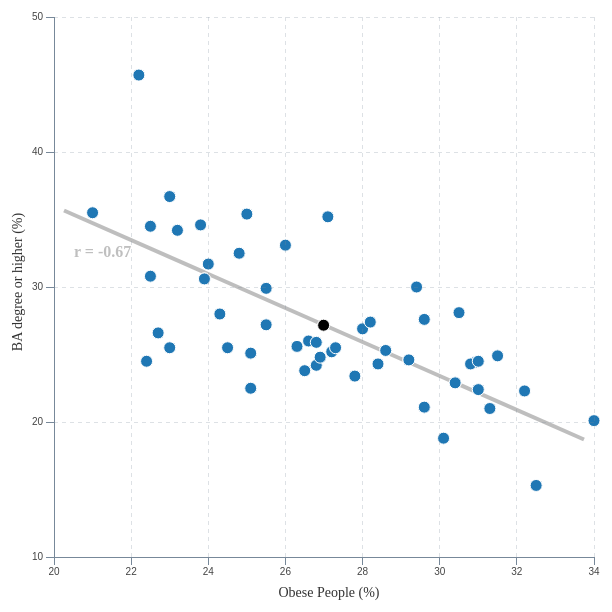
D3 v3 page, settled after 480 driven frames (8 s of simulated time); the page loaded 1 data file(s).



var w = 600, h = 600;

var paddingScatter = [10, 10, 50, 50];
var paddingSlope = [0, 0, 0, 0];

var xScale = d3.scale.linear();
var yScale = d3.scale.linear();

var yAxis = d3.svg.axis().scale(yScale)
			.ticks(5).innerTickSize(8).outerTickSize(0)
			.orient("left");

var xAxis = d3.svg.axis().scale(xScale)
			.ticks(5).innerTickSize(8).outerTickSize(0)
			.orient("bottom");

var tt = d3.select("#svganchor").append("div")	
		.attr("class", "tooltip")				
		.style("opacity", 0);

var colors = d3.scale.ordinal()
		.domain(["obesity", "education"])
		.range(['#9C0824','#1F77B4']);

var svg = d3.select("#svganchor").append("svg")
		.attr("width", w)
		.attr("height", h);

var formatNumber = d3.format(".2f");


d3.csv("obesity_education.csv", function(data){

	data.forEach(function(d){
		d.obesity = +d.obesity;
		d.ba = +d.ba;
	});

	var arrayPearsons = [
		data.map(function(d){ return +d.obesity; }),
		data.map(function(d){ return +d.ba; })
	];

	var rCoefficient = findCorrelation(arrayPearsons, 0, 1);

	console.log("data:\n", data);
	console.log("arrayPearsons:\n", arrayPearsons);
	console.log("rCoefficient:\n", rCoefficient);


	var rScale = d3.scale.linear()
				.range([h - paddingScatter[2] - 62, paddingScatter[0] + 138])
				.domain([1, -1]);

	var rLine = svg.append("line");
	var rText = svg.append("text");

	rText.attr("x", paddingScatter[3] + 20)
					.attr("y", paddingScatter[0] + 240)
					.attr("font-family", "PT Sans")
					.attr("font-weight", 700)
					.attr("font-size", 16)
					.attr("fill-opacity", 0)
					.text("r = " + formatNumber(rCoefficient));

	rLine.attr("x1", paddingScatter[3] + 10)
					.attr("x2", w - paddingScatter[1] - 10)
					.attr("y1", rScale(rCoefficient))
					.attr("y2", rScale(-rCoefficient))
					.attr("stroke-width", 4)
					.attr("opacity", 0)
					.attr("stroke", "black");

	var circlesObesity = svg.selectAll(".circlesObesity")
					.data(data, function(d){ return d.state; })
					.enter().append("circle")
					.attr("class", function(d) { 
						return "state " + d.state.replace(/\s/g, '')
					});

	circlesObesity.attr("stroke", "white")
					.attr("fill", colors("education"))
					.attr("r", 0);

	var circlesBa = svg.selectAll(".circlesBa")
					.data(data, function(d) { return d.state; })
					.enter().append("circle")
					.attr("class", function(d) { 
						return "state " + d.state.replace(/\s/g, '')
					});

	var connectingLine = svg.selectAll(".conLine")
					.data(data, function(d) { return d.state; })
					.enter()
					.append("line")
					.attr("class", function(d) { 
						return "state " + d.state.replace(/\s/g, '')
					});

	circlesBa.attr("stroke", "white")
			.attr("fill", colors("education"))
			.attr("r", 0);

	var xAxisText = svg.append("text");

	xAxisText.attr("text-anchor", "middle")
			.attr("x", (w + paddingScatter[3]) / 2)
			.attr("y", h - 10)
			.attr("font-family", "PT Sans")
			.attr("font-size", 14)
			.attr("fill", "#333")
			.text("Obese People (%)")
			.attr("pointer-events", "none");

	var yAxisText = svg.append("text");

	yAxisText.attr("text-anchor", "middle")
			.attr("x", -(h - paddingScatter[3])/2)
			.attr("y", 18)
			.attr("font-family", "PT Sans")
			.attr("font-size", 14)
			.attr("fill", "#333")
			.text("BA degree or higher (%)")
			.attr("transform", "rotate(-90)")
			.attr("fill-opacity", 0)
			.attr("pointer-events", "none");

	var yAxisText2 = svg.append("text");

	yAxisText2.attr("text-anchor", "middle")
			.attr("x", 150)
			.attr("y", h - 10)
			.attr("font-family", "PT Sans")
			.attr("font-size", 14)
			.attr("fill", "#333")
			.text("BA degree or higher (%)")
			.attr("fill-opacity", 0)
			.attr("pointer-events", "none");

	svg.append("g")
		.attr("class", "x axis")
		.attr("transform", "translate(0," + (h - paddingScatter[2]) +")")
		.call(xAxis);		

	svg.append("g")
		.attr("class", "y axis")
		.attr("transform", "translate(" + (paddingScatter[3]) + ",0)")
		.call(yAxis);

	// CHOOSE BUTTON ON CLICK
	d3.selectAll(".button").on("click", function(){
		var thisClicked = this.value
		if (thisClicked == "scatter") {
			drawScatter();
		} 
		else if (thisClicked == "slope") {
			drawSlope();
		}
	});

	/*HEADER FOR SLOPEGRAPH*/
	var header = svg.append("text");

	header.attr("x", 500)
		.attr("text-anchor", "middle")
		.attr("y", 10)
		.attr("fill-opacity", 0)
		.attr("pointer-events", "none")
		.attr("font-family", "PT Sans")
		.attr("font-size", 12)
		.attr("class", "highlightText")
		.text("MOUSE OVER TO HIGHLIGHT");

	var highlightBa = svg.append("text");

	highlightBa.attr("x", 500)
		.attr("text-anchor", "middle")
		.attr("y", 40)
		.attr("fill-opacity", 0)
		.attr("font-family", "PT Serif")
		.attr("font-size", 12)
		.attr("class", "highlightText")
		.attr("pointer-events", "none")
		.text("States with BA percentage higher");

	var highlightObesity = svg.append("text");

	highlightObesity.attr("text-anchor", "middle")
		.attr("x", 500)
		.attr("y", 60)
		.attr("fill-opacity", 0)
		.attr("font-family", "PT Serif")
		.attr("font-size", 12)
		.attr("class", "highlightText")
		.attr("pointer-events", "none")
		.text("States with Obesity percentage higher");

	var statesList = svg.selectAll(".statesList")
		.data(data)
		.enter()
		.append("text");

	// LIST ALL STATE ABBR
	statesList.attr("text-anchor", "middle")
		.attr("x", 500)
		.attr("y", function(d, i) { return 80 + i * 10; })
		.attr("fill-opacity", 0)
		.attr("pointer-events", "none")
		.attr("font-family", "PT Sans")
		.attr("font-size", 10)
		.attr("class", "highlightText")
		.text(function(d) { return d.stateAbbr; });
	/*[END] HEADER FOR SLOPEGRAPH*/


	drawScatter();

	function drawScatter(){

		xScale.range([paddingScatter[3], w - paddingScatter[1]])
			.domain([20, 34]);

		yScale.range([h - paddingScatter[2], paddingScatter[0]])
			.domain([10, 50]);

		header.transition().duration(500)
			.attr("fill-opacity", 0)
			.attr("pointer-events", "none");

		highlightObesity.transition().duration(500)
			.attr("fill-opacity", 0)
			.attr("pointer-events", "none");

		highlightBa.transition().duration(500)
			.attr("fill-opacity", 0)
			.attr("pointer-events", "none");

		statesList.transition().duration(500)
			.attr("fill-opacity", 0)
			.attr("pointer-events", "none");

		d3.transition(svg).select(".x.axis")
			.transition().duration(1000)
			.attr("opacity", 1)
			.call(xAxis);

		yAxis.innerTickSize(8).tickFormat(function(d) { return d; });

		d3.transition(svg).select(".y.axis")
			.transition().duration(1000)
			.call(yAxis);

		d3.selectAll(".y.axis path").attr("opacity", 1);

		circlesObesity.transition()
			.duration(1500)
			.attr("cx", function(d){
				return xScale(d.obesity)
			})
			.attr("cy", function(d){
				return yScale(d.ba)
			})
			.attr("r", 6)
			.attr("stroke", "white")
			.attr("fill", function(d){
				if (d.state == "Average"){
					return "black";
				} else {
					return colors("education");
				}
			})
			.attr("opacity", 1)
			.attr("pointer-events", "none");

		circlesBa.transition()
			.duration(1500)
			.attr("cx", function(d){
				return xScale(d.obesity)
			})
			.attr("cy", function(d){
				return yScale(d.ba)
			})
			.attr("r", 6)
			.attr("stroke", "white")
			.attr("fill", function(d){
				if (d.state == "Average"){
					return "black";
				} else {
					return colors("education");
				}
			})
			.attr("opacity", 1);

		circlesBa
			.on("mousemove", function(d){
				d3.select(this).attr("stroke", "black");
				if (d.state == "Average"){
					tt.html("US average<br>Obese people: <strong>" +
					d.obesity + "%</strong><br>BA degree or higher: <strong>" + d.ba +
					"%</strong>")
						.style('top', d3.event.pageY - 12 + 'px')
		                .style('left', d3.event.pageX + 25 + 'px')
		                .style("opacity", 0.95);
				} else {
				tt.html("State: <strong>" + d.state + "</strong><br>Obese people: <strong>" +
					d.obesity + "%</strong><br>BA degree or higher: <strong>" + d.ba +
					"%</strong>")
						.style('top', d3.event.pageY - 12 + 'px')
		                .style('left', d3.event.pageX + 25 + 'px')
		                .style("opacity", 0.95);
		        }
			})
			.on("mouseout", function(d){
				d3.select(this).attr("stroke", "white");
				tt.style("opacity", 0);
			});

		connectingLine.transition()
			.duration(1500)
			.attr("x1", function(d){ return xScale(d.obesity); })
			.attr("x2", function(d){ return xScale(d.obesity); })
			.attr("y1", function(d){ return yScale(d.ba); })
			.attr("y2", function(d){ return yScale(d.ba); })
			.attr("stroke", function(d) {
				if(d.state != "Average" && d.ba > d.obesity){
					return colors("education");
				} else if (d.state != "Average" && d.ba < d.obesity){
					return colors("obesity");
				} else {
					return "black";
				}
			})
			.attr("stroke-width", 1);

		d3.selectAll("g.x.axis .tick")
			.append("line")
				.classed("gridLine", true)
				.attr("x1", 0)
				.attr("y1", 0)
				.attr("x2", 0)
				.attr("y2", - (h - paddingScatter[0] - paddingScatter[2]));

       	d3.selectAll("g.y.axis .tick")
	        .append("line")
				.classed("gridLine", true)
				.attr("x1", 0)
				.attr("y1", 0)
				.attr("y2", 0)
				.attr("x2", (w - paddingScatter[3] - paddingScatter[1]));

		rLine.transition().duration(1000).attr("opacity", 0.25);

		rText.transition().duration(1000).attr("fill-opacity", 0.25);

		yAxisText.transition()
			.duration(1000)
			.attr("fill-opacity", 1);

		yAxisText2.transition()
			.duration(1000)
			.attr("fill-opacity", 0);
	};

	function drawSlope(){

		yScale.range([h - paddingScatter[2], paddingScatter[0]]).domain([15, 46]);

		d3.selectAll(".state").attr("opacity", 1);

		header.transition().duration(1000)
				.attr("fill-opacity", 1);

		highlightBa.transition().duration(1000)
					.attr("fill-opacity", 1)
					.attr("pointer-events", "all");

		highlightObesity.transition().duration(1000)
				.attr("fill-opacity", 1)
				.attr("pointer-events", "all");

		statesList.transition().duration(1000)
				.attr("fill-opacity", 1)
				.attr("pointer-events", "all");

		highlightBa.on("mouseover", function(){
						d3.selectAll(".state").attr("opacity", function(d){
							if(d.ba > d.obesity){
								return 1;
							} else {
								return 0.1
							}
						});
					})
					.on("mouseout", function(){
						d3.selectAll(".state").attr("opacity", 1);
					});

		highlightObesity.on("mouseover", function(){
							d3.selectAll(".state").attr("opacity", function(d){
								if(d.obesity > d.ba){
									return 1;
								} else {
									return 0.1
								}
							});
						})
						.on("mouseout", function(){
							d3.selectAll(".state").attr("opacity", 1);
						});

		statesList
				.on("mouseover", function(d){
					d3.selectAll(".state").attr("opacity", 0.1);
					d3.selectAll("." + d.state.replace(/\s/g, '')).attr("opacity", 1);

					if (d.state == "Average"){
						tt.html("US average<br>Obese people: <strong>" +
						d.obesity + "%</strong><br>BA degree or higher: <strong>" + d.ba +
						"%</strong>")
							.style('top', d3.event.pageY - 60 + 'px')
			                .style('left', d3.event.pageX + 25 + 'px')
			                .style("opacity", 0.95);
					}
					else {
					tt.html("State: <strong>" + d.state + "</strong><br>Obese people: <strong>" +
						d.obesity + "%</strong><br>BA degree or higher: <strong>" + d.ba +
						"%</strong>")
							.style('top', d3.event.pageY - 60 + 'px')
			                .style('left', d3.event.pageX + 25 + 'px')
			                .style("opacity", 0.95);
			        };
				})
				.on("mouseout", function(){
					d3.selectAll(".state").attr("opacity", 1);
					tt.style("opacity", 0);
				});

		rText.transition().duration(500).attr("fill-opacity", 0);

		rLine.transition().duration(500).attr("opacity", 0);
		
		circlesBa.transition()
			.duration(1500)
			.attr("cx", 150)
			.attr("cy", function(d){
				return yScale(d.ba)
			})
			.attr("r", 3)
			.attr("fill", function(d){
				if(d.state != "Average" && d.ba > d.obesity){
					return colors("education");
				}
				else if (d.state != "Average" && d.ba < d.obesity){
					return colors("obesity");
				}
				else {
					return "black";
				}
			});

		circlesObesity.transition()
			.duration(1500)
			.attr("cx", (w + paddingScatter[3])/ 2)
			.attr("cy", function(d){
				return yScale(d.obesity)
			})
			.attr("r", 3)
			.attr("fill", function(d){
				if(d.state != "Average" && d.ba > d.obesity){
					return colors("education");
				} else if (d.state != "Average" && d.ba < d.obesity){
					return colors("obesity");
				} else {
					return "black";
				}
			})
			.attr("pointer-events", "all");

		circlesObesity
			.on("mousemove", function(d){
				d3.selectAll(".state").attr("opacity", 0.1);
				d3.selectAll("." + d.state.replace(/\s/g, '')).attr("opacity", 1);
				
				if (d.state == "Average"){
					tt.html("US average<br>Obese people: <strong>" +
					d.obesity + "%</strong><br>BA degree or higher: <strong>" + d.ba +
					"%</strong>")
						.style('top', d3.event.pageY - 12 + 'px')
		                .style('left', d3.event.pageX + 25 + 'px')
		                .style("opacity", 0.95);
				} 
				else {
				tt.html("State: <strong>" + d.state + "</strong><br>Obese people: <strong>" +
					d.obesity + "%</strong><br>BA degree or higher: <strong>" + d.ba +
					"%</strong>")
						.style('top', d3.event.pageY - 12 + 'px')
		                .style('left', d3.event.pageX + 25 + 'px')
		                .style("opacity", 0.95);
		        }
			})
			.on("mouseout", function(d){
				d3.selectAll(".state").attr("opacity", 1);
				tt.style("opacity", 0);
			});

		circlesBa
			.on("mousemove", function(d){
				d3.selectAll(".state").attr("opacity", 0.1);
				d3.selectAll("." + d.state.replace(/\s/g, '')).attr("opacity", 1);
				if (d.state == "Average"){
					tt.html("US average<br>Obese people: <strong>" +
					d.obesity + "%</strong><br>BA degree or higher: <strong>" + d.ba +
					"%</strong>")
						.style('top', d3.event.pageY - 12 + 'px')
		                .style('left', d3.event.pageX + 25 + 'px')
		                .style("opacity", 0.95);
				}
				else {
				tt.html("State: <strong>" + d.state + "</strong><br>Obese people: <strong>" +
					d.obesity + "%</strong><br>BA degree or higher: <strong>" + d.ba +
					"%</strong>")
						.style('top', d3.event.pageY - 12 + 'px')
		                .style('left', d3.event.pageX + 25 + 'px')
		                .style("opacity", 0.95);
		        }
			})
			.on("mouseout", function(d){
				d3.selectAll(".state").attr("opacity", 1);
				tt.style("opacity", 0);
			});

		connectingLine.transition()
			.duration(1500)
			.attr("x1", 150)
			.attr("x2", (w + paddingScatter[3])/ 2)
			.attr("y1", function(d) { return yScale(d.ba) })
			.attr("y2", function(d) { return yScale(d.obesity) })
			.attr("stroke", function(d){
				if(d.state != "Average" && d.ba > d.obesity){
					return colors("education");
				}
				else if (d.state != "Average" && d.ba < d.obesity){
					return colors("obesity");
				}
				else {
					return "black";
				}
			})
			.attr("stroke-width", 1);

		yAxisText.transition()
			.duration(1000)
			.attr("fill-opacity", 0);

		yAxisText2.transition()
			.duration(1000)
			.attr("fill-opacity", 1);

		yAxis.innerTickSize(0).tickFormat(function(d){ return d + "%"});

		d3.transition(svg).select(".y.axis")
			.transition()
			.duration(1000)
			.call(yAxis);

		d3.selectAll(".y.axis path").transition().duration(1000).attr("opacity", 0);

		d3.selectAll(".x.axis").transition().duration(1000).attr("opacity", 0);

		d3.selectAll("g.x.axis .tick").select("line.gridLine").transition()
			.duration(1000).attr("opacity", 0).remove();

		d3.selectAll("g.y.axis .tick").selectAll("line.gridLine").remove();

		d3.selectAll("g.y.axis .tick")
			.append("line")
				.classed("gridLine", true)
				.attr("x1", 0)
				.attr("y1", 0)
				.attr("y2", 0)
				.attr("x2", 350);
	};

	function findCorrelation(prefs, p1, p2) {
		var si = [];
		for (var key in prefs[p1]) {
			if (prefs[p2][key]) si.push(key);
		};

		var n = si.length;
		if (n == 0) {return 0};

		var sum1 = 0;
		for (var i = 0; i < si.length; i++) { sum1 += prefs[p1][si[i]] };

		var sum2 = 0;
		for (var i = 0; i < si.length; i++) { sum2 += prefs[p2][si[i]] };

		var sum1Sq = 0;
		for (var i = 0; i < si.length; i++) {
			sum1Sq += Math.pow(prefs[p1][si[i]], 2);
		};

		var sum2Sq = 0;
		for (var i = 0; i < si.length; i++) {
			sum2Sq += Math.pow(prefs[p2][si[i]], 2);
		};

		var pSum = 0;
		for (var i = 0; i < si.length; i++) {
			pSum += prefs[p1][si[i]] * prefs[p2][si[i]];
		};

		var num = pSum - (sum1 * sum2 / n);
		var den = Math.sqrt((sum1Sq - Math.pow(sum1, 2) / n) * (sum2Sq - Math.pow(sum2, 2) / n));

		if (den == 0) { return 0 };

		return num / den;
	};

});



### data: obesity_education.csv
state, obesity, ba, stateAbbr
Alabama, 32.2, 22.3, AL
Alaska, 24.5, 25.5, AK
Arizona, 24.3, 28, AZ
Arkansas, 30.1, 18.8, AR
California, 24, 31.7, CA
Colorado, 21, 35.5, CO
Connecticut, 22.5, 34.5, CT
Delaware, 28, 26.9, DE
District of Columbia, 22.2, 45.7, DC
Florida, 26.6, 26, FL
Georgia, 29.6, 27.6, GA
Hawaii, 22.7, 26.6, HI
Idaho, 26.5, 23.8, ID
Illinois, 28.2, 27.4, IL
Indiana, 29.6, 21.1, IN
Iowa, 28.4, 24.3, IA
Kansas, 29.4, 30, KS
Kentucky, 31.3, 21, KY
Louisiana, 31, 22.4, LA
Maine, 26.8, 24.2, ME
Maryland, 27.1, 35.2, MD
Massachusetts, 23, 36.7, MA
Michigan, 30.9, 24.4, MI
Minnesota, 24.8, 32.5, MN
Mississippi, 34, 20.1, MS
Missouri, 30.5, 28.1, MO
Montana, 23, 25.5, MT
Nebraska, 26.9, 24.8, NE
Nevada, 22.4, 24.5, NV
New Hampshire, 25, 35.4, NH
New Jersey, 23.8, 34.6, NJ
New Mexico, 25.1, 25.1, NM
New York, 23.9, 30.6, NY
North Carolina, 27.8, 23.4, NC
North Dakota, 27.2, 25.2, ND
Ohio, 29.2, 24.6, OH
Oklahoma, 30.4, 22.9, OK
Oregon, 26.8, 25.9, OR
Pennsylvania, 28.6, 25.3, PA
Rhode Island, 25.5, 27.2, RI
South Carolina, 31.5, 24.9, SC
South Dakota, 27.3, 25.5, SD
Tennessee, 30.8, 24.3, TN
Texas, 31, 24.5, TX
Utah, 22.5, 30.8, UT
Vermont, 23.2, 34.2, VA
Virginia, 26, 33.1, VT
Washington, 25.5, 29.9, WA
West Virginia, 32.5, 15.3, WV
Wisconsin, 26.3, 25.6, WI
Wyoming, 25.1, 22.5, WY
Average, 26.99, 27.17, AVG